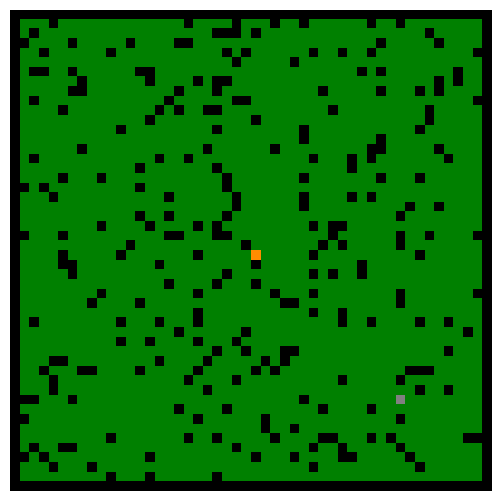

Reproduce this figure in Python.
"""
--------------------------------------
| Wildfire Containment Research      |
| Dartmouth, 2023                    |
[redacted]
--------------------------------------

This script was adapted from: 
https://scipython.com/blog/the-forest-fire-model/

"""

import numpy as np
import matplotlib.pyplot as plt
from matplotlib import animation
from matplotlib import colors

# set the random seed for predictable runs 
np.random.seed(0)

# Create a forest fire animation based on a simple cellular automaton model.
# The maths behind this code is described in the scipython blog article
# at https://scipython.com/blog/the-forest-fire-model/
# Christian Hill, January 2016.
# Updated January 2020.

# Displacements from a cell to its eight nearest neighbours
neighbourhood = ((-1,-1), (-1,0), (-1,1), (0,-1), (0, 1), (1,-1), (1,0), (1,1))
EMPTY, TREE, FIRE, PLANE = 0, 1, 2, 3
# Colours for visualization: brown for EMPTY, dark green for TREE and orange
# for FIRE. Note that for the colormap to work, this list and the bounds list
# must be one larger than the number of different values in the array.
colors_list = ['black', 'green', 'darkorange', 'grey']
cmap = colors.ListedColormap(colors_list)
bounds = [0,1,2,3]
norm = colors.BoundaryNorm(bounds, cmap.N)

def iterate(X, nx, ny, fire_spread_prob: float):
    """Iterate the forest according to the forest-fire rules."""

    # The boundary of the forest is always empty, so only consider cells
    # indexed from 1 to nx-2, 1 to ny-2
    X1 = np.zeros((ny, nx))
    cnt = 0
    
    
    for ix in range(1,nx-1):
        for iy in range(1,ny-1):
            if X[iy,ix] == TREE:
                X1[iy,ix] = TREE
                for dx,dy in neighbourhood:
                    cnt += 1
                    # The diagonally-adjacent trees are further away, so
                    # only catch fire with a reduced probability:
                    if abs(dx) == abs(dy) and np.random.random() < 0.573:
                        continue
                    if X[iy+dy,ix+dx] == FIRE:
                        # add additional condition to slow fire spread based on probability of spreading
                        if np.random.random() < fire_spread_prob:
                            X1[iy,ix] = FIRE
                            break
    print(cnt)
    return X1

def random_action(old_agent_location):
    move_index = np.random.choice(range(len(neighbourhood)))
    move = neighbourhood[move_index]
    new_agent_location = [old_agent_location[0] + move[0], old_agent_location[1] + move[1]]
    return new_agent_location

def main():

    # The initial fraction of the forest occupied by trees.
    forest_fraction = 0.9

    # define fire spread probability
    fire_spread_prob = 0.65
    fire_speed = 0.8

    # Forest size (number of cells in x and y directions).
    grid_size = 50
    nx, ny = grid_size, grid_size
    # Initialize the forest grid.
    X  = np.zeros((ny, nx))
    X[1:ny-1, 1:nx-1] = np.random.randint(0, 2, size=(ny-2, nx-2))
    X[1:ny-1, 1:nx-1] = np.random.random(size=(ny-2, nx-2)) < forest_fraction

    # set initial fire ignition location
    ignition_index = int(grid_size/2)
    X[ignition_index, ignition_index] = FIRE

    # set initial aircraft location
    plane_start_index = grid_size-10
    agent_location = [plane_start_index, plane_start_index]
    X[plane_start_index, plane_start_index] = PLANE

    fig = plt.figure(figsize=(25/3, 6.25))
    ax = fig.add_subplot(111)
    ax.set_axis_off()
    # im = ax.imshow(X, cmap=cmap, norm=norm)#, interpolation='nearest')
    im = ax.imshow(X, cmap=cmap, interpolation='nearest')

    # The animation function: called to produce a frame for each generation.
    def animate(i):
        im.set_data(animate.X)
        animate.X = iterate(animate.X, nx=nx, ny=ny, fire_spread_prob=fire_spread_prob)
    
    # Bind our grid to the identifier X in the animate function's namespace.
    # move the agent
    agent_location = random_action(old_agent_location=agent_location)
    X[agent_location[0], agent_location[1]] = PLANE
    animate.X = X

    # Interval between frames (ms).
    interval = 100
    anim = animation.FuncAnimation(fig, animate, interval=interval, frames=200)
    plt.show()


if __name__ == "__main__":
    main()


"""
TODOs 

1. Improve efficiency by iterating through only the burning nodes. 

"""